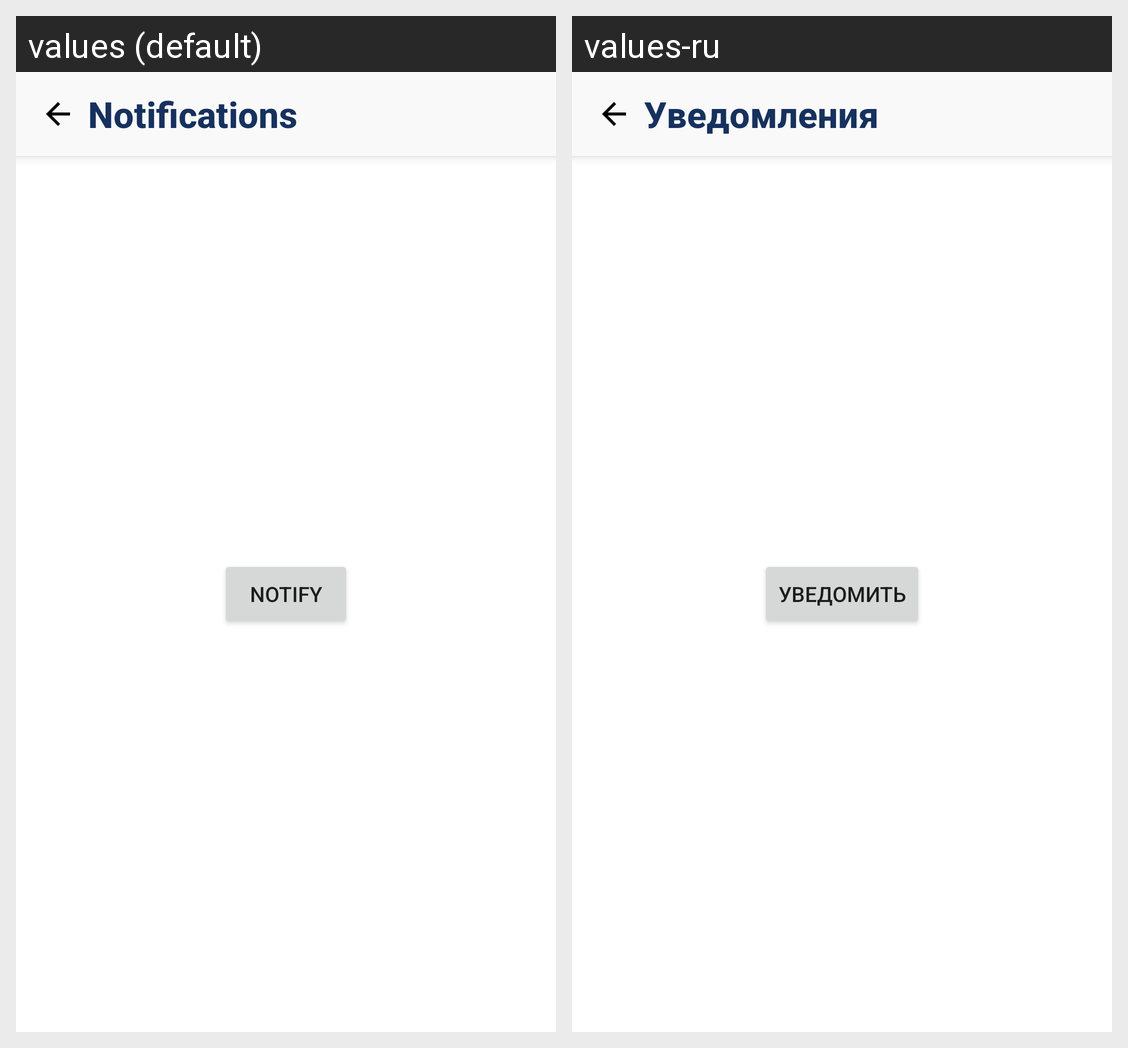

For this localized Android screen grid, give each drawn string resource with its value in every locale shown.
Android screen res/layout/activity_notifications.xml rendered under 2 locales, left to right: values (default), values-ru. Device: Nexus 5 (rendered at 1080×1920; each locale shown at half size, 540×960, under a caption strip naming it); theme AppTheme.
Strings drawn on this screen, with the default value and each locale's value (text and hints the layout hard-codes, and strings that could not be matched under every locale, appear in the picture but are not listed):

notification_title_home
  values: Notifications
  values-ru: Уведомления

notification_notify_btn_text
  values: Notify
  values-ru: Уведомить
